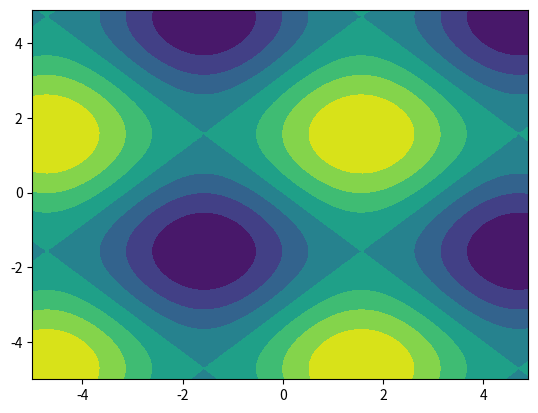

This figure's Python source:
import numpy as np
import matplotlib.pyplot as plt
x = np.arange(-5, 5, 0.1)
y = np.arange(-5, 5, 0.1)
xx, yy = np.meshgrid(x, y, sparse=True)
z = np.sin(xx) + np.sin(yy)
h = plt.contourf(x, y, z)
plt.show()
